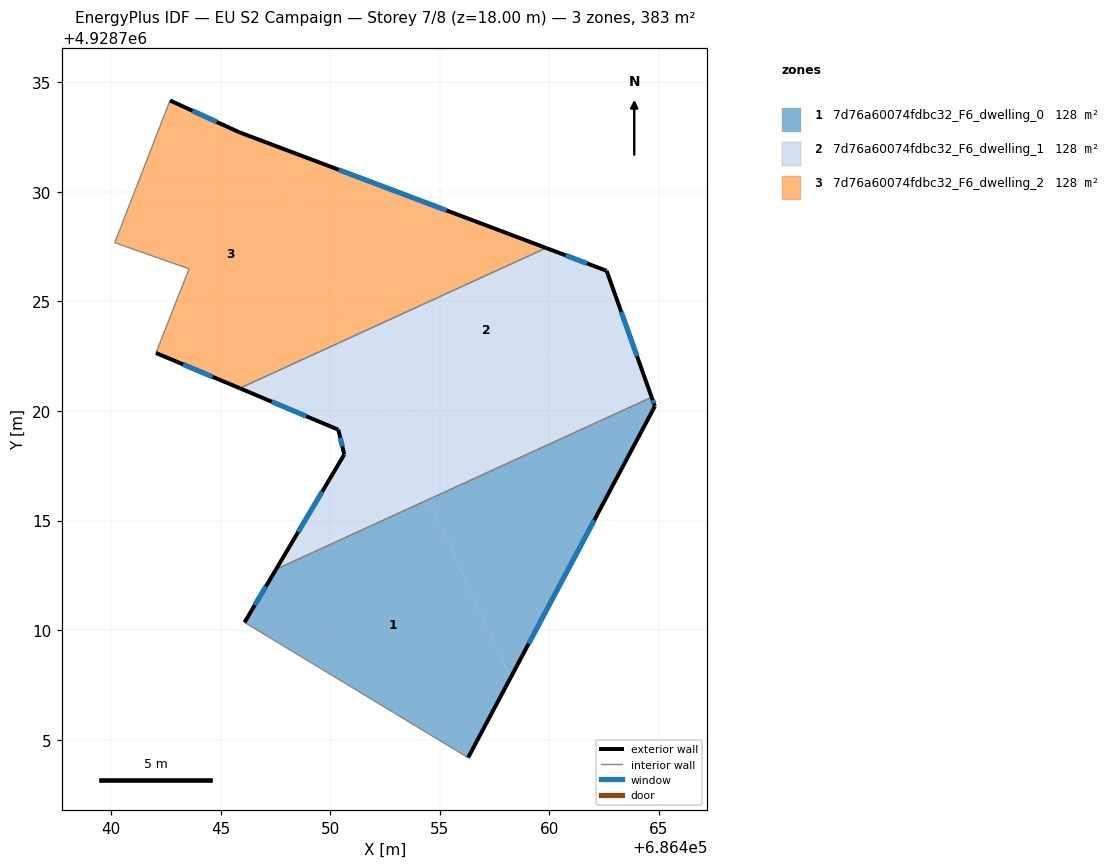
=== STOREY PLAN SPEC (per zone: floor XY polygon, exterior-wall plan segments, windows/doors) ===
zone 1: 7d76a60074fdbc32_F6_dwelling_0  (127.7 m²)
  floor: (686454.50, 4928715.97) (686458.23, 4928707.83) (686456.30, 4928704.19) (686446.09, 4928710.36) (686447.53, 4928712.78)
  floor: (686464.67, 4928720.63) (686464.81, 4928720.22) (686458.23, 4928707.83) (686454.50, 4928715.97)
  exterior wall: (686464.81, 4928720.22) – (686464.67, 4928720.63)  [0.4 m]
    window: (686464.77, 4928720.35) – (686464.72, 4928720.49)  [0.2 m²]
  exterior wall: (686456.30, 4928704.19) – (686464.81, 4928720.22)  [18.2 m]
    window: (686459.06, 4928709.38) – (686462.05, 4928715.02)  [6.7 m²]
  exterior wall: (686447.53, 4928712.78) – (686446.09, 4928710.36)  [2.8 m]
    window: (686447.07, 4928711.99) – (686446.56, 4928711.14)  [1.0 m²]
  interior walls: 2
zone 2: 7d76a60074fdbc32_F6_dwelling_1  (127.7 m²)
  floor: (686462.61, 4928726.40) (686463.38, 4928724.24) (686452.91, 4928719.45) (686451.09, 4928723.42) (686459.85, 4928727.44)
  floor: (686451.09, 4928723.42) (686452.64, 4928720.02) (686450.41, 4928719.00) (686450.38, 4928719.15) (686445.88, 4928721.04)
  floor: (686452.64, 4928720.02) (686454.50, 4928715.97) (686447.53, 4928712.78) (686450.65, 4928718.02) (686450.41, 4928719.00)
  floor: (686463.38, 4928724.24) (686464.67, 4928720.63) (686454.50, 4928715.97) (686452.91, 4928719.45)
  exterior wall: (686450.38, 4928719.15) – (686450.65, 4928718.02)  [1.2 m]
    window: (686450.46, 4928718.78) – (686450.56, 4928718.38)  [0.4 m²]
  exterior wall: (686445.88, 4928721.04) – (686450.38, 4928719.15)  [4.9 m]
    window: (686447.34, 4928720.42) – (686448.92, 4928719.76)  [1.8 m²]
  exterior wall: (686462.61, 4928726.40) – (686459.85, 4928727.44)  [3.0 m]
    window: (686461.72, 4928726.73) – (686460.75, 4928727.10)  [1.1 m²]
  exterior wall: (686464.67, 4928720.63) – (686462.61, 4928726.40)  [6.1 m]
    window: (686464.00, 4928722.50) – (686463.28, 4928724.53)  [2.3 m²]
  exterior wall: (686450.65, 4928718.02) – (686447.53, 4928712.78)  [6.1 m]
    window: (686449.64, 4928716.32) – (686448.54, 4928714.48)  [2.3 m²]
  interior walls: 2
zone 3: 7d76a60074fdbc32_F6_dwelling_2  (127.7 m²)
  floor: (686447.03, 4928732.27) (686451.09, 4928723.42) (686445.88, 4928721.04) (686442.06, 4928722.65) (686443.56, 4928726.49) (686440.18, 4928727.68) (686442.69, 4928734.17) (686445.85, 4928732.72)
  floor: (686459.85, 4928727.44) (686451.09, 4928723.42) (686447.03, 4928732.27)
  exterior wall: (686445.85, 4928732.72) – (686442.69, 4928734.17)  [3.5 m]
    window: (686444.83, 4928733.19) – (686443.72, 4928733.70)  [1.3 m²]
  exterior wall: (686459.85, 4928727.44) – (686445.85, 4928732.72)  [15.0 m]
    window: (686455.32, 4928729.15) – (686450.39, 4928731.01)  [5.6 m²]
  exterior wall: (686442.06, 4928722.65) – (686445.88, 4928721.04)  [4.1 m]
    window: (686443.29, 4928722.13) – (686444.64, 4928721.56)  [1.5 m²]
  interior walls: 4

=== DERIVED (storey summary) ===
Building: EU S2 Campaign
Storey: 7 of 8  (floor level z = 18.00 m)
Storey gross floor area: 383.1 m²
Zones on this storey: 3
  - 7d76a60074fdbc32_F6_dwelling_0: floor 127.7 m²; exterior wall 21.4 m (64.2 m²); 3 window(s) 7.9 m²; WWR 12.4%
  - 7d76a60074fdbc32_F6_dwelling_1: floor 127.7 m²; exterior wall 21.2 m (63.6 m²); 5 window(s) 7.9 m²; WWR 12.4%
  - 7d76a60074fdbc32_F6_dwelling_2: floor 127.7 m²; exterior wall 22.6 m (67.8 m²); 3 window(s) 8.4 m²; WWR 12.4%
Zone adjacency (shared interzone walls):
  - 7d76a60074fdbc32_F6_dwelling_0 ↔ 7d76a60074fdbc32_F6_dwelling_1
  - 7d76a60074fdbc32_F6_dwelling_1 ↔ 7d76a60074fdbc32_F6_dwelling_2